Labelled photos from "good_not_good_cls_100_10shot_brightness_norm115", an image-classification folder in hahahj11/Battery-Pack-Dashboard. The possible labels are: good, not good.

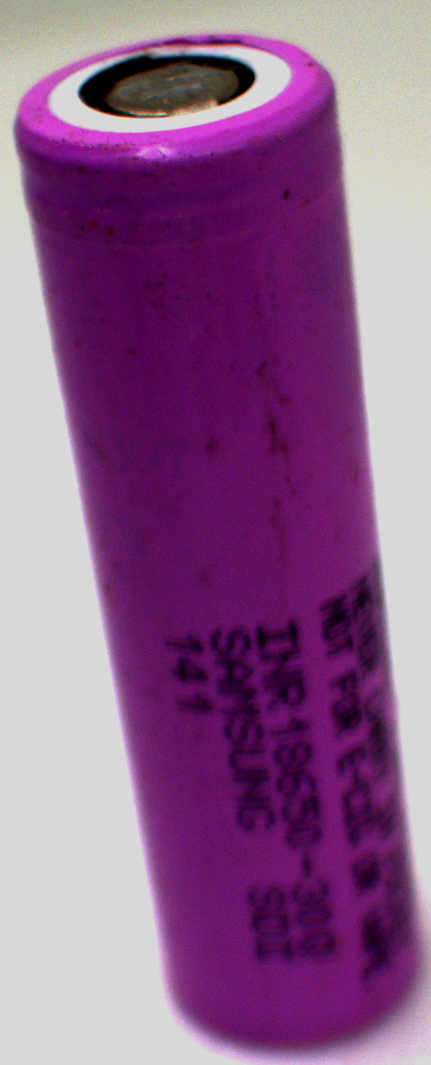
Label: not good

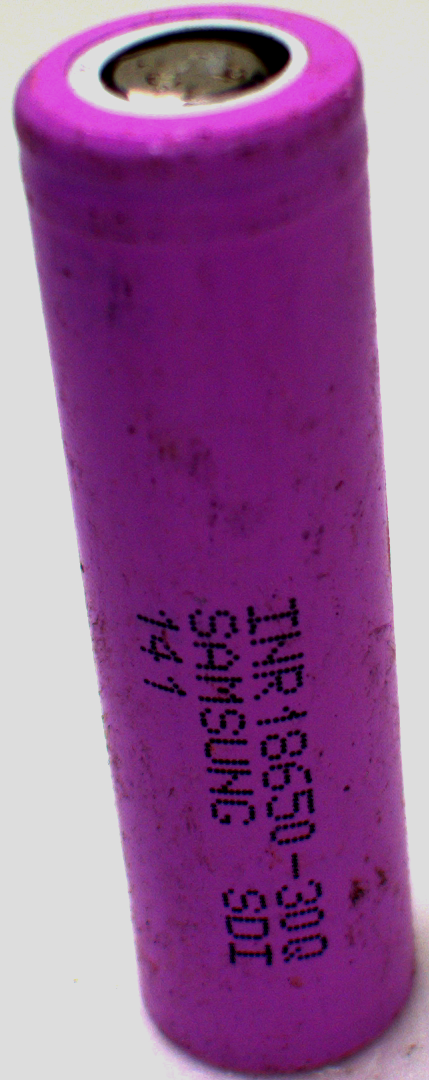
Label: not good

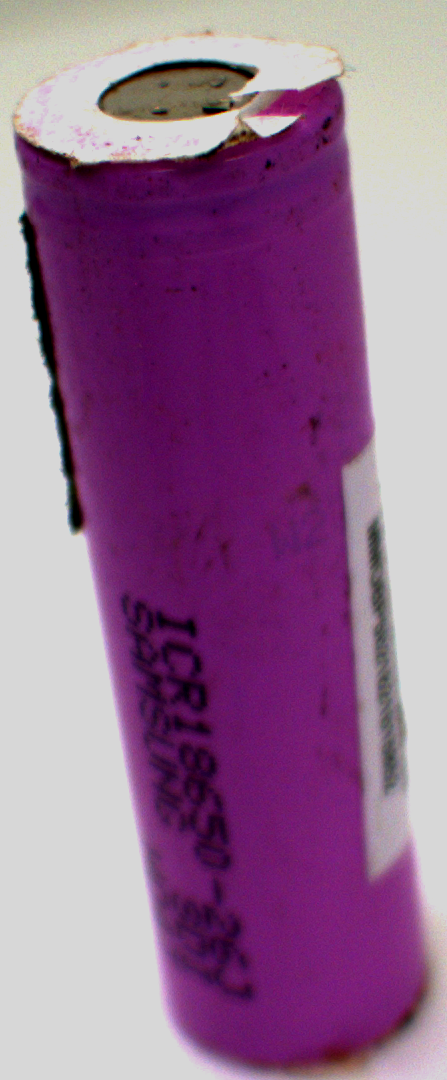
Label: not good

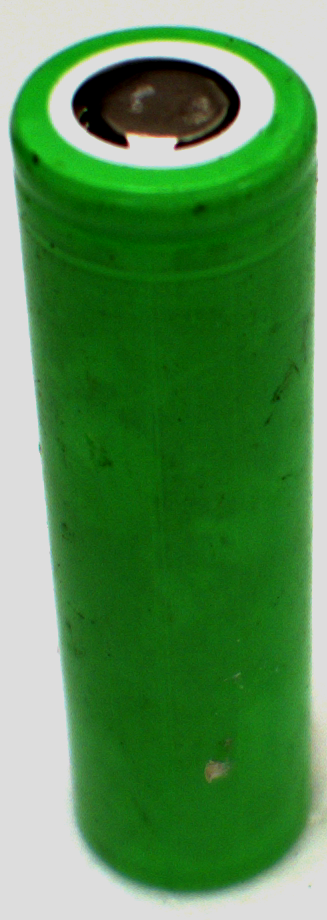
Label: not good

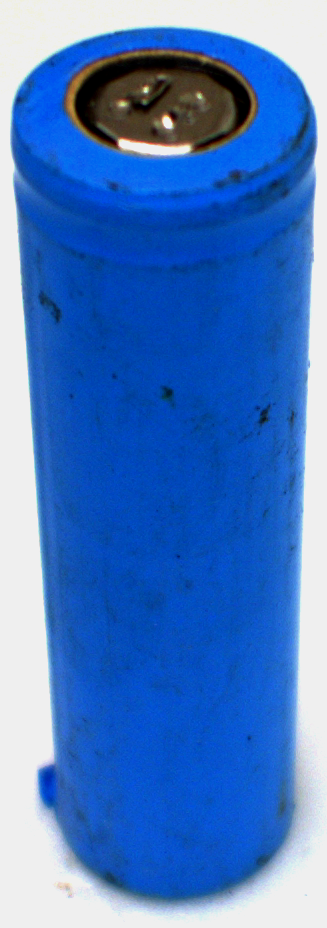
Label: not good

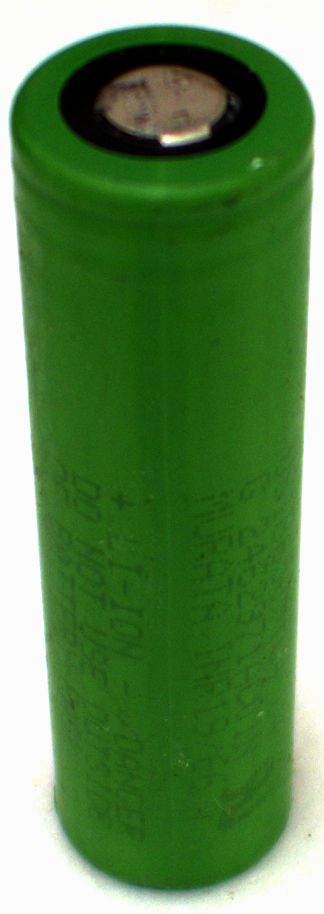
Label: not good
